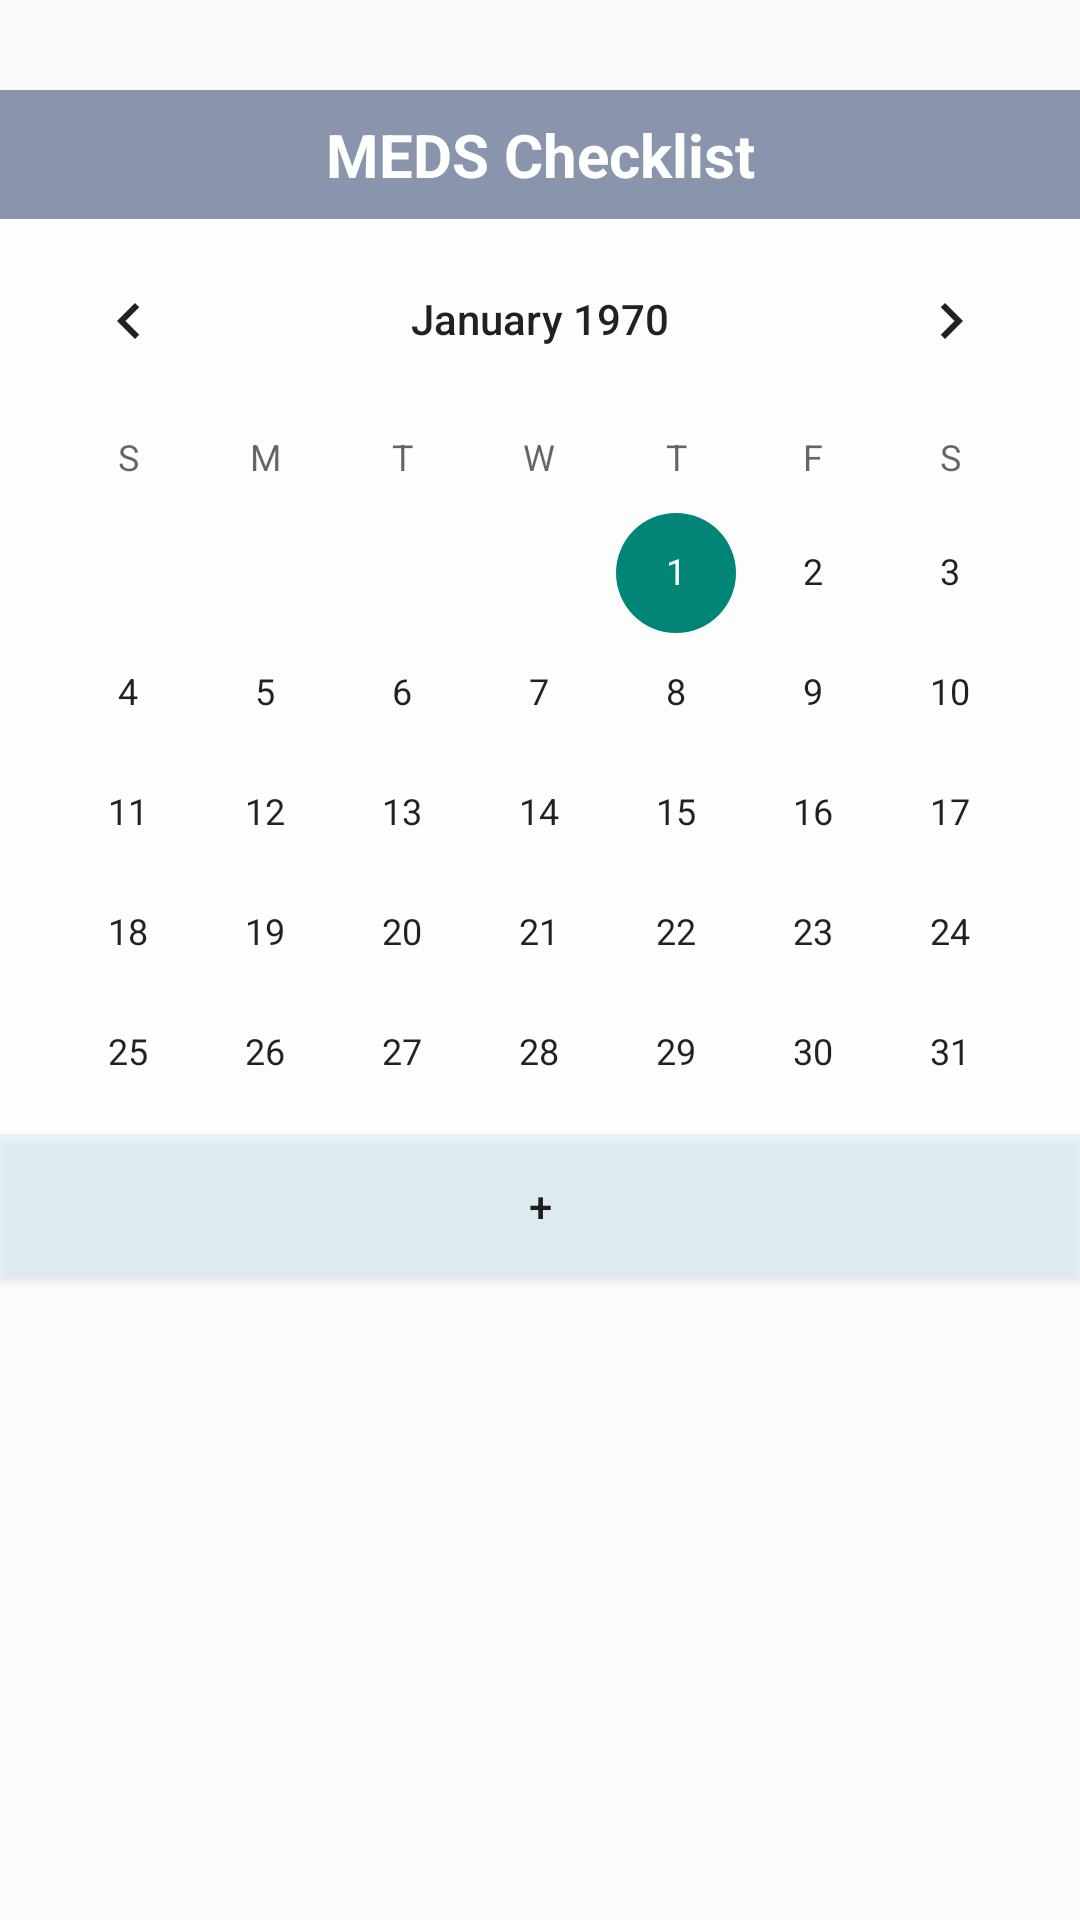

Write the Android layout XML for this screen, with the resource values it uses.
<!-- AndroidManifest.xml: application theme Theme.MEDS_Schedule -->
<!-- res/layout/activity_main.xml -->
<?xml version="1.0" encoding="utf-8"?>
<RelativeLayout xmlns:android="http://schemas.android.com/apk/res/android"
    xmlns:tools="http://schemas.android.com/tools"
    android:layout_width="match_parent"
    android:layout_height="match_parent"
    tools:context=".MainActivity"
    android:background="@drawable/clouds">

    
    <LinearLayout
        android:layout_width="match_parent"
        android:layout_height="match_parent"
        android:orientation="vertical">


        
        <TextView
            android:id="@+id/idTVDate"
            android:layout_width="match_parent"
            android:layout_height="wrap_content"
            android:layout_marginTop="30dp"
            android:background="@color/darkblue"
            android:gravity="center"
            android:padding="8dp"
            android:text="MEDS Checklist"
            android:textAlignment="center"
            android:textColor="@color/white"
            android:textSize="20sp"
            android:textStyle="bold" />

        <CalendarView
            android:id="@+id/calendarView"
            android:layout_width="match_parent"
            android:layout_height="305dp"
            android:layout_below="@id/idTVDate"
            android:background="@color/transwhite"
            android:selectedWeekBackgroundColor="@color/darkblue" />

        <Button
            android:id="@+id/addEventButton"
            android:layout_width="match_parent"
            android:layout_height="wrap_content"
            android:background="@color/lightblue"
            android:text="+" />

        <androidx.recyclerview.widget.RecyclerView
            android:id="@+id/eventsRecyclerView"
            android:layout_width="match_parent"
            android:layout_height="211dp"
            android:layout_weight="1"
            android:background="@color/transwhite" />

    </LinearLayout>

</RelativeLayout>
<!-- resources referenced by this layout -->
<resources>
  <color name="darkblue">#801A3261</color>
  <color name="lightblue">#80dbf8ff</color>
  <color name="transwhite">#80FFFFFF</color>
  <color name="white">#FFFFFFFF</color>
  <style name="Theme.MEDS_Schedule" parent="Theme.AppCompat.Light.NoActionBar" />
</resources>
